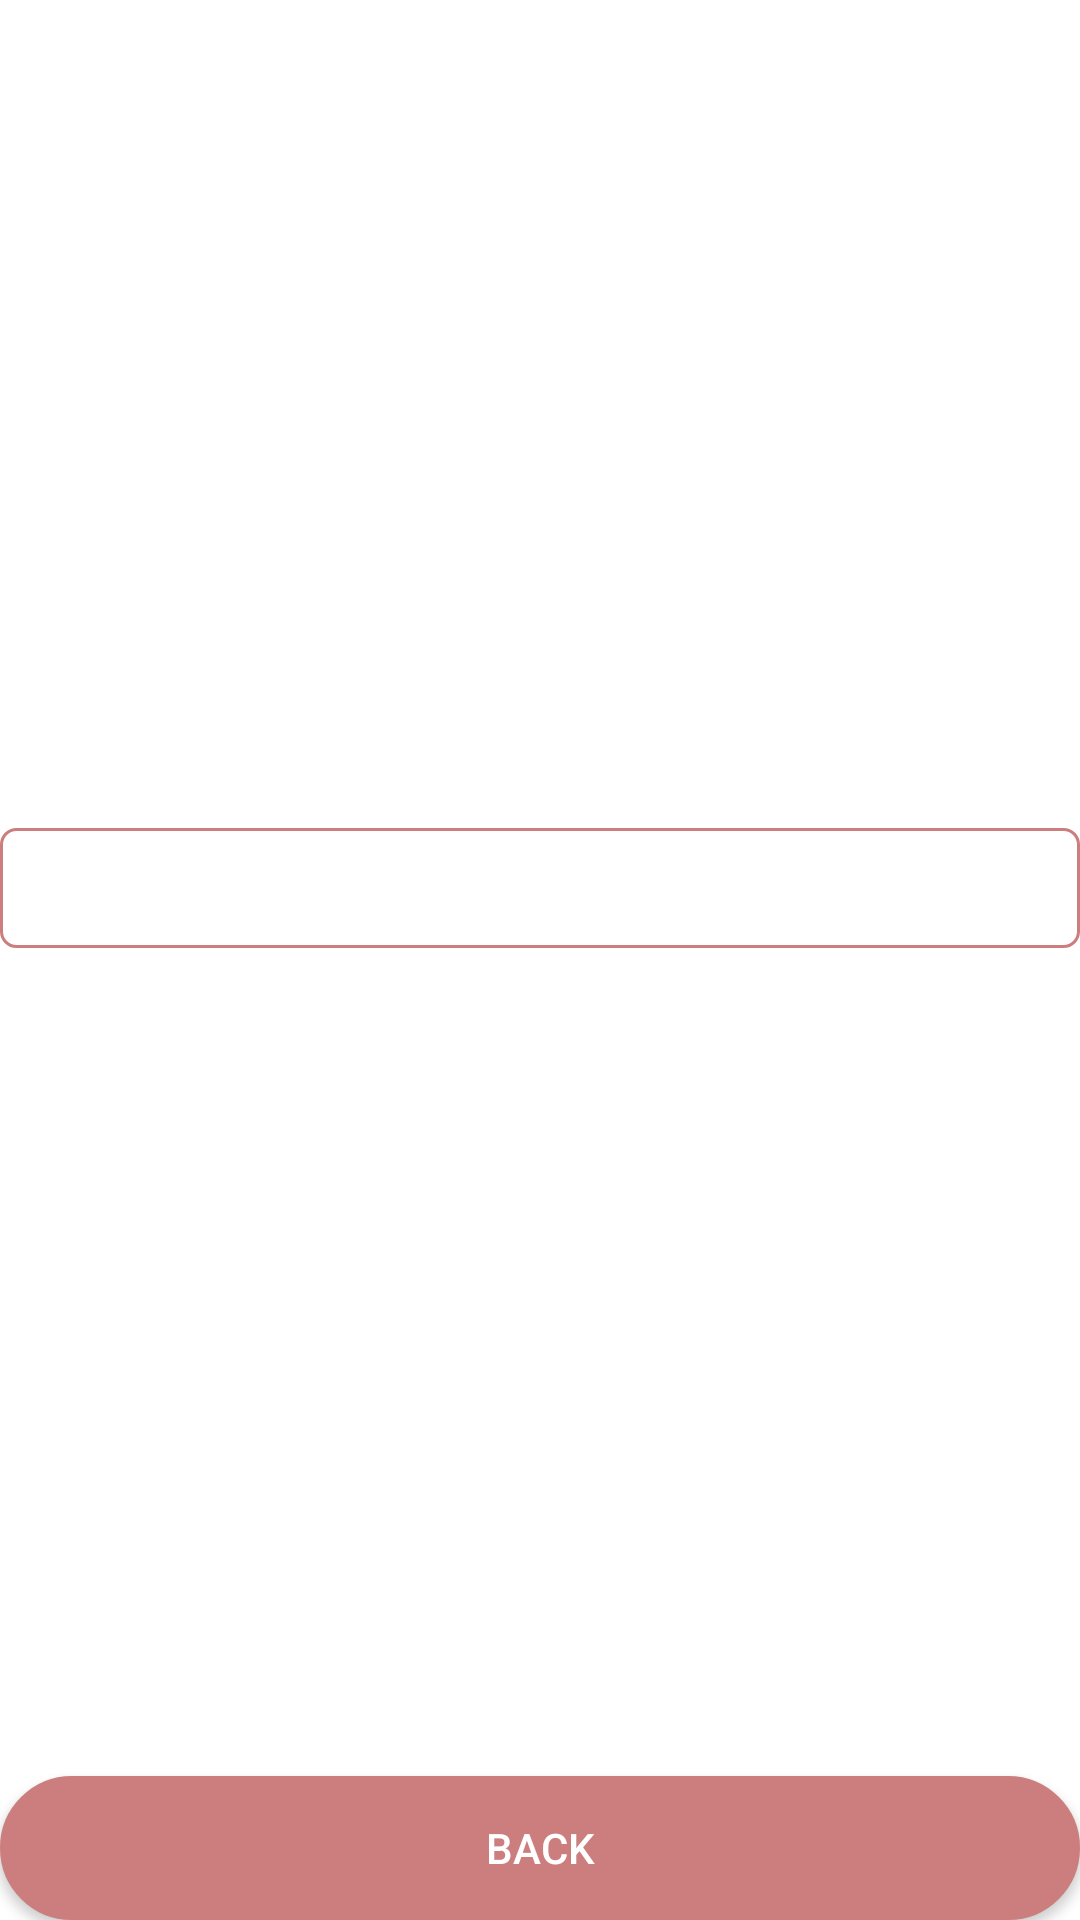

Here is an Android app screen rendered from its layout file. Give the layout XML and the strings, colors and styles it references.
<!-- AndroidManifest.xml: application theme AppTheme -->
<!-- res/layout/activity_average_time.xml -->
<?xml version="1.0" encoding="utf-8"?>
<androidx.constraintlayout.widget.ConstraintLayout xmlns:android="http://schemas.android.com/apk/res/android"
    xmlns:app="http://schemas.android.com/apk/res-auto"
    xmlns:tools="http://schemas.android.com/tools"
    android:layout_width="match_parent"
    android:layout_height="match_parent"
    android:background="#FFFFFF"
    tools:context=".settingPage.AverageTime_Activity">


    /** 평균 운동시간을 확인하는 창 */

    <TextView
        android:id="@+id/checkAverageTime"
        android:layout_width="0dp"
        android:layout_height="wrap_content"
        android:background="@drawable/date_button_layout"
        android:gravity="center_vertical"
        android:textColor="#CC7E7E"
        android:textSize="15dp"
        app:layout_constraintBottom_toTopOf="@+id/backButton"
        app:layout_constraintEnd_toEndOf="parent"
        app:layout_constraintStart_toStartOf="parent"
        app:layout_constraintTop_toTopOf="parent" />


    /** 뒤로 가기 버튼 */

    <Button
        android:id="@+id/backButton"
        android:layout_width="0dp"
        android:layout_height="wrap_content"
        android:background="@drawable/big_button_selector"
        android:text="Back"
        android:textColor="#FFFFFF"
        app:layout_constraintBottom_toBottomOf="parent"
        app:layout_constraintEnd_toEndOf="parent"
        app:layout_constraintStart_toStartOf="parent" />

</androidx.constraintlayout.widget.ConstraintLayout>
<!-- resources referenced by this layout -->
<resources>
  <!-- drawable big_button_selector (drawable) -->
  <?xml version="1.0" encoding="utf-8"?>
  <selector xmlns:android="http://schemas.android.com/apk/res/android">
  
      <item android:state_pressed="true" android:drawable="@drawable/big_button_click"/>
  
      <item android:state_pressed="false" android:drawable="@drawable/big_button_layout"/>
  
  </selector>
  <!-- drawable date_button_layout (drawable) -->
  <?xml version="1.0" encoding="utf-8"?>
  <shape xmlns:tools="http://schemas.android.com/tools"
      xmlns:android="http://schemas.android.com/apk/res/android"
      tools:ignore="MissingDefaultResource">
      <corners
          android:radius="5dp"
          />
      <solid
          android:color="#FFFFFF"
          />
      <padding
          android:left="0dp"
          android:top="0dp"
          android:right="0dp"
          android:bottom="0dp"
          />
      <size
          android:width="100dp"
          android:height="40dp"
          />
      <stroke
          android:width="1dp"
          android:color="#CC7E7E"
          />
  </shape>
  <style name="AppTheme" parent="Theme.AppCompat.Light.DarkActionBar">
          
          <item name="colorPrimary">@color/colorPrimary</item>
          <item name="colorPrimaryDark">@color/colorPrimaryDark</item>
          <item name="colorAccent">@color/hardpink</item>
          <item name="android:statusBarColor">@color/lightblack</item>
          <item name="windowActionBar">false</item>
          <item name="windowNoTitle">true</item>
      </style>
  <!-- drawable big_button_click (drawable) -->
  <?xml version="1.0" encoding="utf-8"?>
  <shape xmlns:android="http://schemas.android.com/apk/res/android">
      <corners
          android:radius="100dp"
          />
      <solid
          android:color="#995F5F"
          />
      <padding
          android:left="0dp"
          android:top="0dp"
          android:right="0dp"
          android:bottom="0dp"
          />
      <size
          android:width="270dp"
          android:height="40dp"
          />
      <stroke
          android:width="3dp"
          android:color="#995F5F"
          />
  </shape>
  <!-- drawable big_button_layout (drawable) -->
  <?xml version="1.0" encoding="utf-8"?>
  <shape xmlns:android="http://schemas.android.com/apk/res/android">
      <corners
          android:radius="100dp"
          />
      <solid
          android:color="#CC7E7E"
          />
      <padding
          android:left="0dp"
          android:top="0dp"
          android:right="0dp"
          android:bottom="0dp"
          />
      <size
          android:width="270dp"
          android:height="40dp"
          />
      <stroke
          android:width="3dp"
          android:color="#CC7E7E"
          />
  </shape>
  <color name="colorPrimary">#6200EE</color>
  <color name="colorPrimaryDark">#3700B3</color>
  <color name="hardpink">#CC7E7E</color>
  <color name="lightblack">#757575</color>
</resources>
